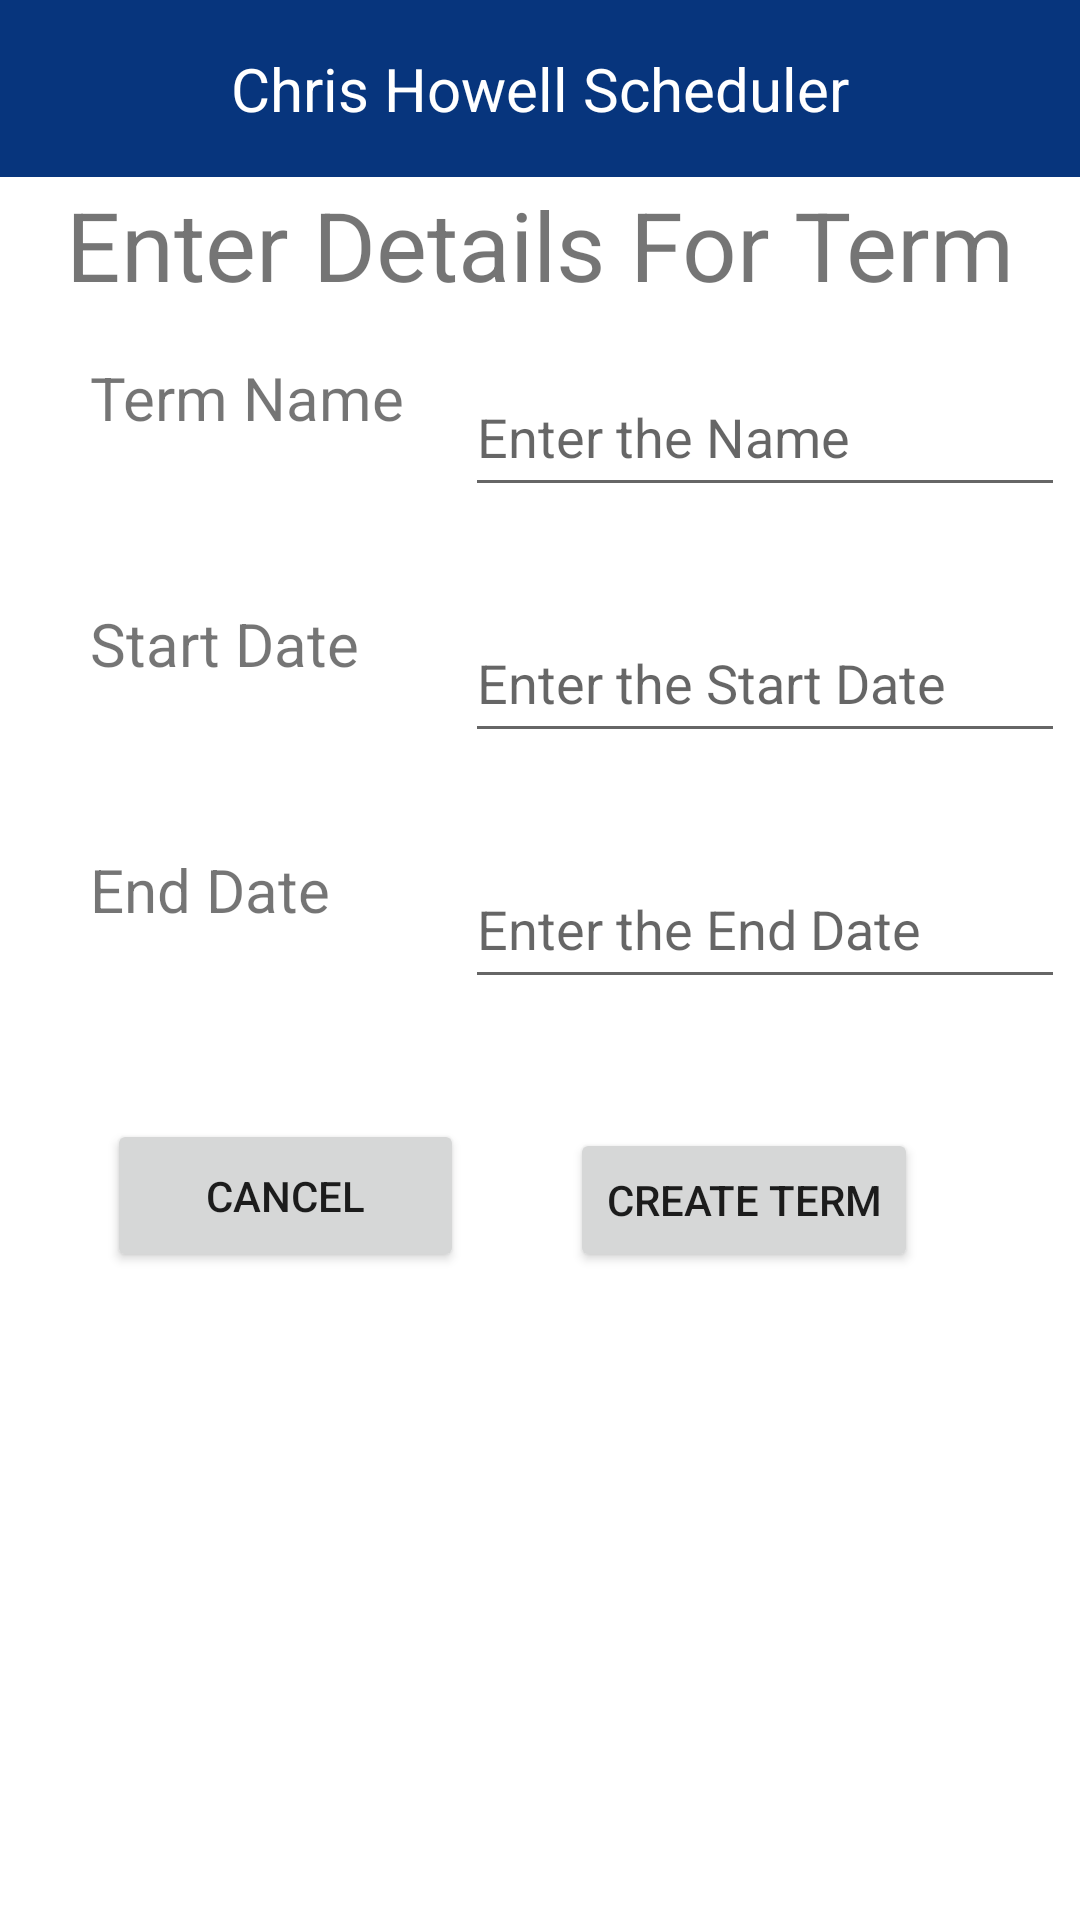

Layout XML and referenced resources for this Android screen:
<!-- AndroidManifest.xml: application theme Theme.ChrisHowellStudentSchedulerApp -->
<!-- res/layout/activity_add_term.xml -->
<?xml version="1.0" encoding="utf-8"?>
<androidx.constraintlayout.widget.ConstraintLayout xmlns:android="http://schemas.android.com/apk/res/android"
    xmlns:app="http://schemas.android.com/apk/res-auto"
    xmlns:tools="http://schemas.android.com/tools"
    android:layout_width="match_parent"
    android:layout_height="match_parent"
    tools:context=".AddTerm">
    <include layout="@layout/toolbar3"/>

    <TextView
        android:id="@+id/textView2"
        android:layout_width="wrap_content"
        android:layout_height="wrap_content"
        android:layout_marginTop="60dp"
        android:text="@string/header3createTerm"
        android:textSize="32dp"
        app:layout_constraintEnd_toEndOf="parent"
        app:layout_constraintStart_toStartOf="parent"
        app:layout_constraintTop_toTopOf="parent" />

    <TextView
        android:id="@+id/textView3"
        android:layout_width="120dp"
        android:layout_height="50dp"
        android:layout_marginStart="30dp"
        android:layout_marginTop="16dp"
        android:text="@string/str_Term_Name"
        android:textSize="20dp"
        app:layout_constraintStart_toStartOf="parent"
        app:layout_constraintTop_toBottomOf="@+id/textView2" />

    <TextView
        android:id="@+id/textView4"
        android:layout_width="120dp"
        android:layout_height="50dp"
        android:layout_marginStart="30dp"
        android:layout_marginTop="32dp"
        android:text="@string/str_Start_Date"
        android:textSize="20dp"
        app:layout_constraintStart_toStartOf="parent"
        app:layout_constraintTop_toBottomOf="@+id/textView3" />

    <TextView
        android:id="@+id/tv_Enter_END_DATE"
        android:layout_width="120dp"
        android:layout_height="50dp"
        android:layout_marginStart="30dp"
        android:layout_marginTop="32dp"
        android:text="@string/str_End_date"
        android:textSize="20dp"
        app:layout_constraintStart_toStartOf="parent"
        app:layout_constraintTop_toBottomOf="@+id/textView4" />

    <EditText
        android:id="@+id/et_Term_Name"
        android:layout_width="200dp"
        android:layout_height="50dp"


        android:autoText="true"
        android:hint="Enter the Name"
        android:inputType="text"
        app:layout_constraintBottom_toBottomOf="@+id/textView3"
        app:layout_constraintEnd_toEndOf="parent"
        app:layout_constraintStart_toEndOf="@+id/textView3" />

    <EditText
        android:id="@+id/et_Start_Date_C"
        android:layout_width="200dp"
        android:layout_height="50dp"


        android:hint="Enter the Start Date"
        android:inputType="date"
        app:layout_constraintBottom_toBottomOf="@+id/textView4"
        app:layout_constraintEnd_toEndOf="parent"
        app:layout_constraintStart_toEndOf="@+id/textView4" />

    <EditText
        android:id="@+id/et_End_Date_C"
        android:layout_width="200dp"
        android:layout_height="50dp"


        android:hint="Enter the End Date"
        android:inputType="date"
        app:layout_constraintBottom_toBottomOf="@+id/tv_Enter_END_DATE"
        app:layout_constraintEnd_toEndOf="parent"
        app:layout_constraintStart_toEndOf="@+id/tv_Enter_END_DATE" />

    <Button
        android:id="@+id/bt_Create_Term"
        android:layout_width="wrap_content"
        android:layout_height="wrap_content"
        android:text="@string/createTermbtn"
        app:layout_constraintBottom_toBottomOf="@+id/btn_Cancel"
        app:layout_constraintEnd_toEndOf="parent"
        app:layout_constraintHorizontal_bias="0.779"
        app:layout_constraintStart_toStartOf="parent" />

    <Button
        android:id="@+id/btn_Cancel"
        android:layout_width="119dp"
        android:layout_height="51dp"
        android:layout_marginTop="40dp"
        android:text="@string/btn_Str_Cancel"
        app:layout_constraintEnd_toStartOf="@+id/bt_Create_Term"
        app:layout_constraintStart_toStartOf="parent"
        app:layout_constraintTop_toBottomOf="@+id/tv_Enter_END_DATE" />
</androidx.constraintlayout.widget.ConstraintLayout>
<!-- res/layout/toolbar3.xml (included above) -->
<?xml version="1.0" encoding="utf-8"?>
<RelativeLayout xmlns:android="http://schemas.android.com/apk/res/android"
    android:layout_width="match_parent"
    android:layout_height="wrap_content"
    android:id="@+id/tb_toolbar3"
    android:background="#07357d">

    <RelativeLayout
        android:layout_width="match_parent"
        android:layout_height="wrap_content"
        android:padding="16dp">

        <ImageView
            android:id="@+id/back_button"
            android:layout_width="wrap_content"
            android:layout_height="wrap_content"
            android:layout_centerVertical="true"
            android:layout_alignParentStart="true"
            android:contentDescription="@string/cdbackButton"
            android:src="@drawable/baseline_arrow_back_24" />

        <TextView
            android:layout_width="wrap_content"
            android:layout_height="wrap_content"
            android:id="@+id/tbTitleID"
            android:layout_marginStart="16dp"
            android:layout_centerHorizontal="true"
            android:layout_centerVertical="true"
            android:text="@string/tbTitle"
            android:textColor="#ffffff"
            android:textSize="20sp" />


    </RelativeLayout>

</RelativeLayout>
<!-- resources referenced by this layout -->
<resources>
  <string name="btn_Str_Cancel">Cancel</string>
  <string name="cdbackButton">Return</string>
  <string name="createTermbtn">Create Term</string>
  <string name="header3createTerm">Enter Details For Term</string>
  <string name="str_End_date">End Date</string>
  <string name="str_Start_Date">Start Date</string>
  <string name="str_Term_Name">Term Name</string>
  <string name="tbTitle">Chris Howell Scheduler</string>
  <style name="Theme.ChrisHowellStudentSchedulerApp" parent="Theme.MaterialComponents.DayNight.NoActionBar">
          
          <item name="colorPrimary">@color/purple_500</item>
          <item name="colorPrimaryVariant">@color/purple_700</item>
          <item name="colorOnPrimary">@color/white</item>
          
          <item name="colorSecondary">@color/teal_200</item>
          <item name="colorSecondaryVariant">@color/teal_700</item>
          <item name="colorOnSecondary">@color/black</item>
          
          <item name="android:statusBarColor">?attr/colorPrimaryVariant</item>
          
      </style>
  <!-- not gathered from this repository: default colours our renderer supplied (Android Studio template values) -->
  <color name="purple_500">#FF6200EE</color>
  <color name="purple_700">#FF3700B3</color>
  <color name="teal_200">#FF03DAC5</color>
  <color name="teal_700">#FF018786</color>
  <color name="black">#FF000000</color>
  <color name="white">#FFFFFFFF</color>
</resources>
